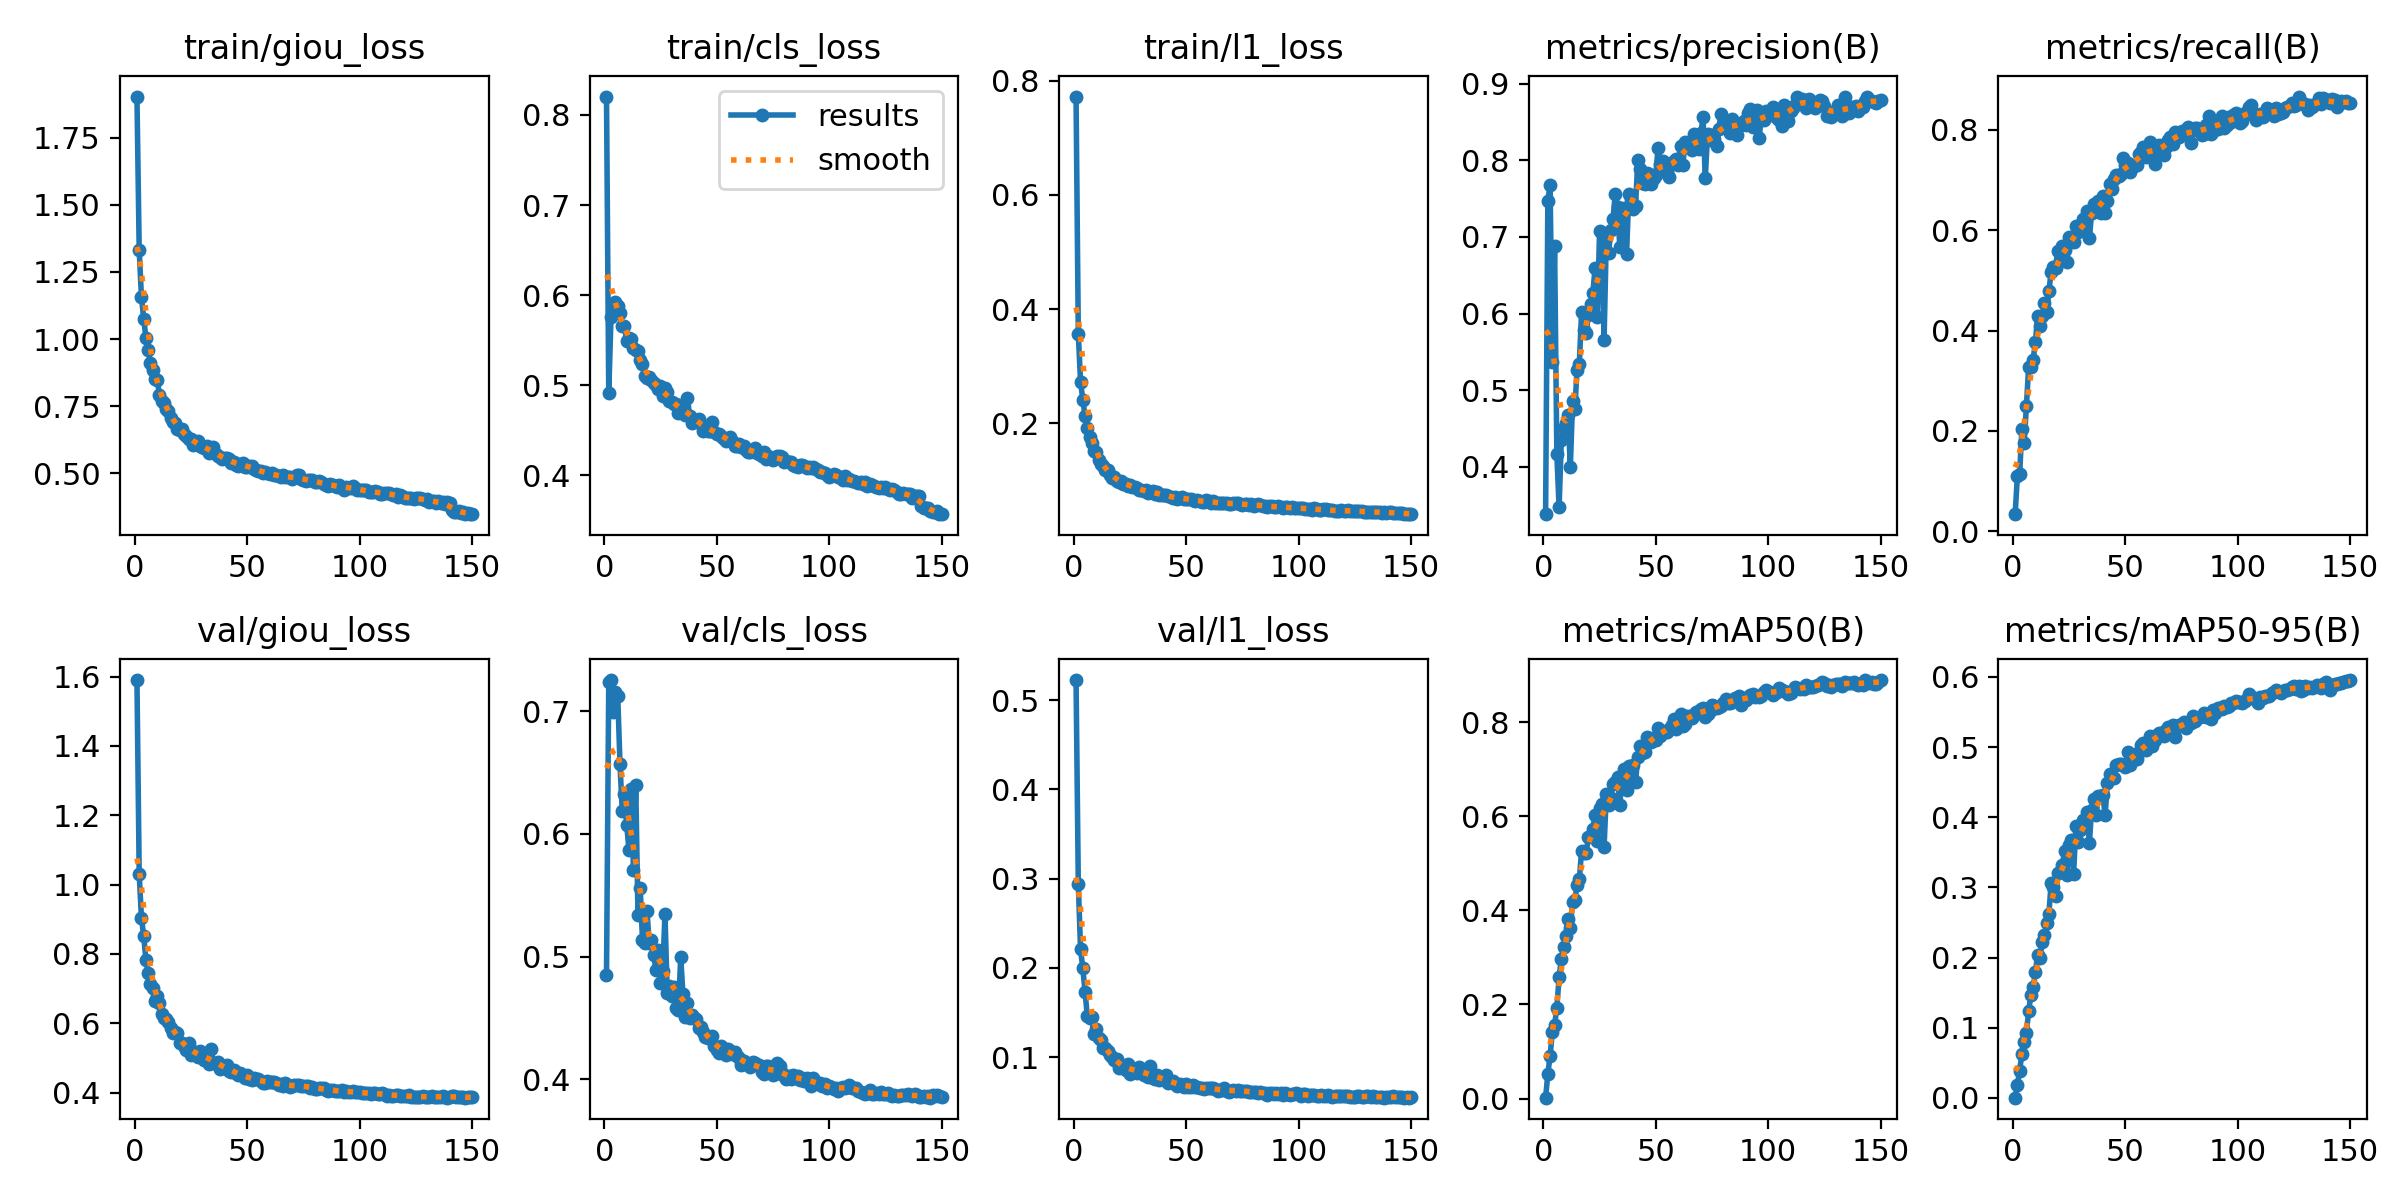

The file beside this chart, header and first rows:
epoch, time, train/giou_loss, train/cls_loss, train/l1_loss, metrics/precision(B), metrics/recall(B), metrics/mAP50(B), metrics/mAP50-95(B), val/giou_loss, val/cls_loss, val/l1_loss, lr/pg0, lr/pg1, lr/pg2
1, 189.5, 1.903, 0.8205, 0.7721, 0.3379, 0.03417, 0.00182, 0.00046, 1.59, 0.485, 0.5225, 0.0003324, 0.0003324, 0.0003324
2, 375.4, 1.33, 0.491, 0.357, 0.7475, 0.1107, 0.05261, 0.01881, 1.031, 0.7234, 0.2944, 0.0006614, 0.0006614, 0.0006614
3, 564.6, 1.157, 0.576, 0.2731, 0.768, 0.114, 0.09077, 0.03917, 0.9031, 0.7254, 0.2207, 0.0009859, 0.0009859, 0.0009859
4, 749.4, 1.076, 0.5851, 0.2413, 0.5371, 0.2049, 0.1414, 0.06271, 0.8525, 0.6994, 0.2, 0.0009802, 0.0009802, 0.0009802
5, 932.1, 1.003, 0.5924, 0.2124, 0.6876, 0.1754, 0.1558, 0.07923, 0.7818, 0.7155, 0.173, 0.0009736, 0.0009736, 0.0009736
6, 1117, 0.958, 0.5876, 0.1916, 0.4163, 0.2491, 0.1935, 0.09318, 0.7447, 0.7123, 0.1465, 0.000967, 0.000967, 0.000967
7, 1300, 0.911, 0.5806, 0.1754, 0.3468, 0.328, 0.2577, 0.1233, 0.7125, 0.657, 0.1445, 0.0009604, 0.0009604, 0.0009604
8, 1486, 0.8854, 0.5656, 0.1656, 0.4351, 0.3268, 0.2976, 0.1473, 0.7014, 0.6183, 0.1449, 0.0009538, 0.0009538, 0.0009538
9, 1676, 0.8499, 0.5662, 0.1516, 0.4507, 0.3422, 0.3216, 0.1587, 0.663, 0.6329, 0.126, 0.0009472, 0.0009472, 0.0009472
10, 1867, 0.8477, 0.5487, 0.1504, 0.4572, 0.3777, 0.3464, 0.1794, 0.6782, 0.6069, 0.1314, 0.0009406, 0.0009406, 0.0009406
11, 2051, 0.7932, 0.5526, 0.1351, 0.4673, 0.4288, 0.3827, 0.2045, 0.6569, 0.5868, 0.1211, 0.000934, 0.000934, 0.000934
12, 2235, 0.769, 0.5512, 0.1291, 0.3995, 0.4095, 0.3622, 0.1991, 0.6276, 0.6365, 0.1188, 0.0009274, 0.0009274, 0.0009274
13, 2420, 0.7634, 0.541, 0.1252, 0.4859, 0.429, 0.4188, 0.2221, 0.6141, 0.5707, 0.1099, 0.0009208, 0.0009208, 0.0009208
14, 2604, 0.7396, 0.5392, 0.1177, 0.4751, 0.4545, 0.4216, 0.232, 0.6132, 0.6401, 0.1102, 0.0009142, 0.0009142, 0.0009142
15, 2789, 0.7303, 0.5381, 0.1185, 0.5268, 0.4369, 0.4547, 0.2497, 0.6031, 0.5339, 0.1073, 0.0009076, 0.0009076, 0.0009076
16, 2972, 0.7069, 0.5279, 0.1102, 0.534, 0.4783, 0.4659, 0.2622, 0.5874, 0.5559, 0.1025, 0.000901, 0.000901, 0.000901
17, 3157, 0.6901, 0.5233, 0.105, 0.6025, 0.5167, 0.5269, 0.3059, 0.5719, 0.5138, 0.1005, 0.0008944, 0.0008944, 0.0008944
18, 3340, 0.6888, 0.5105, 0.1054, 0.5785, 0.5259, 0.5217, 0.3005, 0.5759, 0.511, 0.09677, 0.0008878, 0.0008878, 0.0008878
19, 3524, 0.6661, 0.5077, 0.09923, 0.5743, 0.5256, 0.5213, 0.2877, 0.5729, 0.5372, 0.09755, 0.0008812, 0.0008812, 0.0008812
20, 3707, 0.6626, 0.509, 0.09728, 0.598, 0.5594, 0.5552, 0.3203, 0.5433, 0.5112, 0.08773, 0.0008746, 0.0008746, 0.0008746
21, 3892, 0.6666, 0.5055, 0.09863, 0.6124, 0.5392, 0.5586, 0.3225, 0.5423, 0.5135, 0.09128, 0.000868, 0.000868, 0.000868
22, 4075, 0.6451, 0.5024, 0.09453, 0.6265, 0.5686, 0.5742, 0.3327, 0.5329, 0.5016, 0.08921, 0.0008614, 0.0008614, 0.0008614
23, 4261, 0.6391, 0.5007, 0.09367, 0.6598, 0.561, 0.6031, 0.352, 0.5227, 0.4887, 0.0862, 0.0008548, 0.0008548, 0.0008548
24, 4444, 0.6286, 0.4964, 0.09096, 0.5949, 0.537, 0.5476, 0.318, 0.5432, 0.5052, 0.09274, 0.0008482, 0.0008482, 0.0008482
25, 4629, 0.628, 0.4992, 0.09245, 0.7075, 0.5871, 0.6176, 0.36, 0.5075, 0.4789, 0.08098, 0.0008416, 0.0008416, 0.0008416
26, 4813, 0.6065, 0.4887, 0.08814, 0.7052, 0.5774, 0.6267, 0.367, 0.5141, 0.488, 0.08614, 0.000835, 0.000835, 0.000835
27, 4998, 0.6153, 0.4968, 0.08841, 0.5653, 0.5756, 0.5344, 0.3197, 0.5161, 0.5346, 0.08742, 0.0008284, 0.0008284, 0.0008284
28, 5181, 0.6186, 0.4932, 0.08766, 0.6992, 0.6085, 0.6469, 0.3877, 0.5032, 0.4704, 0.08246, 0.0008218, 0.0008218, 0.0008218
29, 5366, 0.6013, 0.4828, 0.084, 0.6794, 0.596, 0.6233, 0.3648, 0.5187, 0.4763, 0.0888, 0.0008152, 0.0008152, 0.0008152
30, 5550, 0.5969, 0.4814, 0.08264, 0.7092, 0.6038, 0.6389, 0.382, 0.5126, 0.4676, 0.08579, 0.0008086, 0.0008086, 0.0008086
31, 5736, 0.5936, 0.4792, 0.08169, 0.7239, 0.6216, 0.6681, 0.3963, 0.4947, 0.475, 0.07987, 0.000802, 0.000802, 0.000802
32, 5919, 0.6007, 0.4793, 0.08291, 0.7568, 0.5987, 0.6725, 0.3878, 0.4994, 0.4582, 0.0813, 0.0007954, 0.0007954, 0.0007954
33, 6104, 0.5771, 0.4689, 0.07796, 0.739, 0.6383, 0.6846, 0.4082, 0.4814, 0.4569, 0.07758, 0.0007888, 0.0007888, 0.0007888
34, 6288, 0.5854, 0.4728, 0.07928, 0.6866, 0.5851, 0.624, 0.3635, 0.5264, 0.4993, 0.08991, 0.0007822, 0.0007822, 0.0007822
35, 6473, 0.5987, 0.4758, 0.08211, 0.7264, 0.6341, 0.6819, 0.4109, 0.4842, 0.4694, 0.07708, 0.0007756, 0.0007756, 0.0007756
36, 6656, 0.571, 0.4674, 0.0769, 0.7374, 0.6518, 0.7013, 0.4255, 0.4844, 0.4506, 0.07574, 0.000769, 0.000769, 0.000769
37, 6850, 0.5655, 0.4859, 0.07996, 0.6784, 0.6511, 0.6555, 0.4027, 0.4869, 0.4625, 0.07974, 0.0007624, 0.0007624, 0.0007624
38, 7035, 0.5594, 0.4656, 0.07521, 0.7557, 0.6573, 0.7067, 0.4307, 0.4666, 0.4502, 0.07469, 0.0007558, 0.0007558, 0.0007558
39, 7219, 0.5544, 0.4582, 0.07483, 0.7494, 0.6341, 0.6925, 0.4309, 0.4778, 0.4522, 0.07642, 0.0007492, 0.0007492, 0.0007492
40, 7416, 0.5556, 0.4612, 0.07524, 0.737, 0.6681, 0.7093, 0.4313, 0.4715, 0.4499, 0.07472, 0.0007426, 0.0007426, 0.0007426
41, 7603, 0.5572, 0.461, 0.07408, 0.741, 0.6346, 0.6741, 0.4029, 0.4804, 0.4494, 0.07983, 0.000736, 0.000736, 0.000736
42, 7787, 0.5524, 0.4632, 0.07234, 0.8007, 0.6573, 0.7272, 0.4485, 0.4627, 0.4419, 0.07131, 0.0007294, 0.0007294, 0.0007294
43, 7971, 0.5388, 0.4573, 0.07119, 0.7894, 0.6926, 0.7504, 0.4612, 0.4593, 0.4425, 0.07247, 0.0007228, 0.0007228, 0.0007228
44, 8155, 0.5417, 0.4499, 0.0699, 0.7702, 0.6825, 0.7353, 0.4569, 0.4653, 0.439, 0.0733, 0.0007162, 0.0007162, 0.0007162
45, 8339, 0.5327, 0.4534, 0.07088, 0.7696, 0.7015, 0.7364, 0.4556, 0.4562, 0.4346, 0.07054, 0.0007096, 0.0007096, 0.0007096
46, 8535, 0.5271, 0.4491, 0.06707, 0.7834, 0.71, 0.7686, 0.475, 0.4498, 0.434, 0.06823, 0.000703, 0.000703, 0.000703
47, 8719, 0.5356, 0.4494, 0.06994, 0.7822, 0.7086, 0.7671, 0.4763, 0.456, 0.4337, 0.06969, 0.0006964, 0.0006964, 0.0006964
48, 8908, 0.5387, 0.4598, 0.07106, 0.7687, 0.7118, 0.7587, 0.4766, 0.4482, 0.4355, 0.06872, 0.0006898, 0.0006898, 0.0006898
49, 9093, 0.5251, 0.4483, 0.06814, 0.7771, 0.7443, 0.7674, 0.4749, 0.4429, 0.427, 0.06724, 0.0006832, 0.0006832, 0.0006832
50, 9285, 0.5218, 0.4455, 0.06719, 0.7811, 0.7293, 0.7621, 0.4719, 0.4499, 0.4238, 0.06984, 0.0006766, 0.0006766, 0.0006766
51, 9469, 0.5273, 0.4457, 0.06808, 0.8161, 0.7349, 0.7873, 0.4933, 0.4377, 0.4213, 0.06684, 0.00067, 0.00067, 0.00067
52, 9653, 0.5288, 0.4436, 0.0673, 0.7953, 0.7159, 0.7713, 0.4745, 0.4375, 0.4272, 0.06624, 0.0006634, 0.0006634, 0.0006634
53, 9837, 0.5166, 0.4413, 0.06601, 0.7991, 0.7289, 0.7802, 0.484, 0.4421, 0.424, 0.06878, 0.0006568, 0.0006568, 0.0006568
54, 10022, 0.5113, 0.4381, 0.06326, 0.7905, 0.7273, 0.7803, 0.489, 0.4379, 0.4197, 0.06691, 0.0006502, 0.0006502, 0.0006502
55, 10205, 0.5098, 0.4405, 0.06576, 0.7865, 0.7305, 0.7805, 0.4824, 0.4383, 0.4251, 0.06631, 0.0006436, 0.0006436, 0.0006436
56, 10390, 0.5075, 0.4432, 0.06439, 0.779, 0.7518, 0.7861, 0.4937, 0.4324, 0.4231, 0.06546, 0.000637, 0.000637, 0.000637
57, 10574, 0.4997, 0.438, 0.06217, 0.7967, 0.7559, 0.7949, 0.5024, 0.4287, 0.4207, 0.06597, 0.0006304, 0.0006304, 0.0006304
58, 10759, 0.5064, 0.4328, 0.06242, 0.7992, 0.766, 0.8076, 0.506, 0.4281, 0.422, 0.06447, 0.0006238, 0.0006238, 0.0006238
59, 10942, 0.5009, 0.4331, 0.06498, 0.8012, 0.7464, 0.7857, 0.496, 0.4325, 0.4188, 0.06533, 0.0006172, 0.0006172, 0.0006172
60, 11127, 0.4968, 0.4349, 0.06347, 0.7935, 0.7628, 0.8017, 0.5026, 0.4307, 0.4173, 0.06528, 0.0006106, 0.0006106, 0.0006106
... 90 more rows
